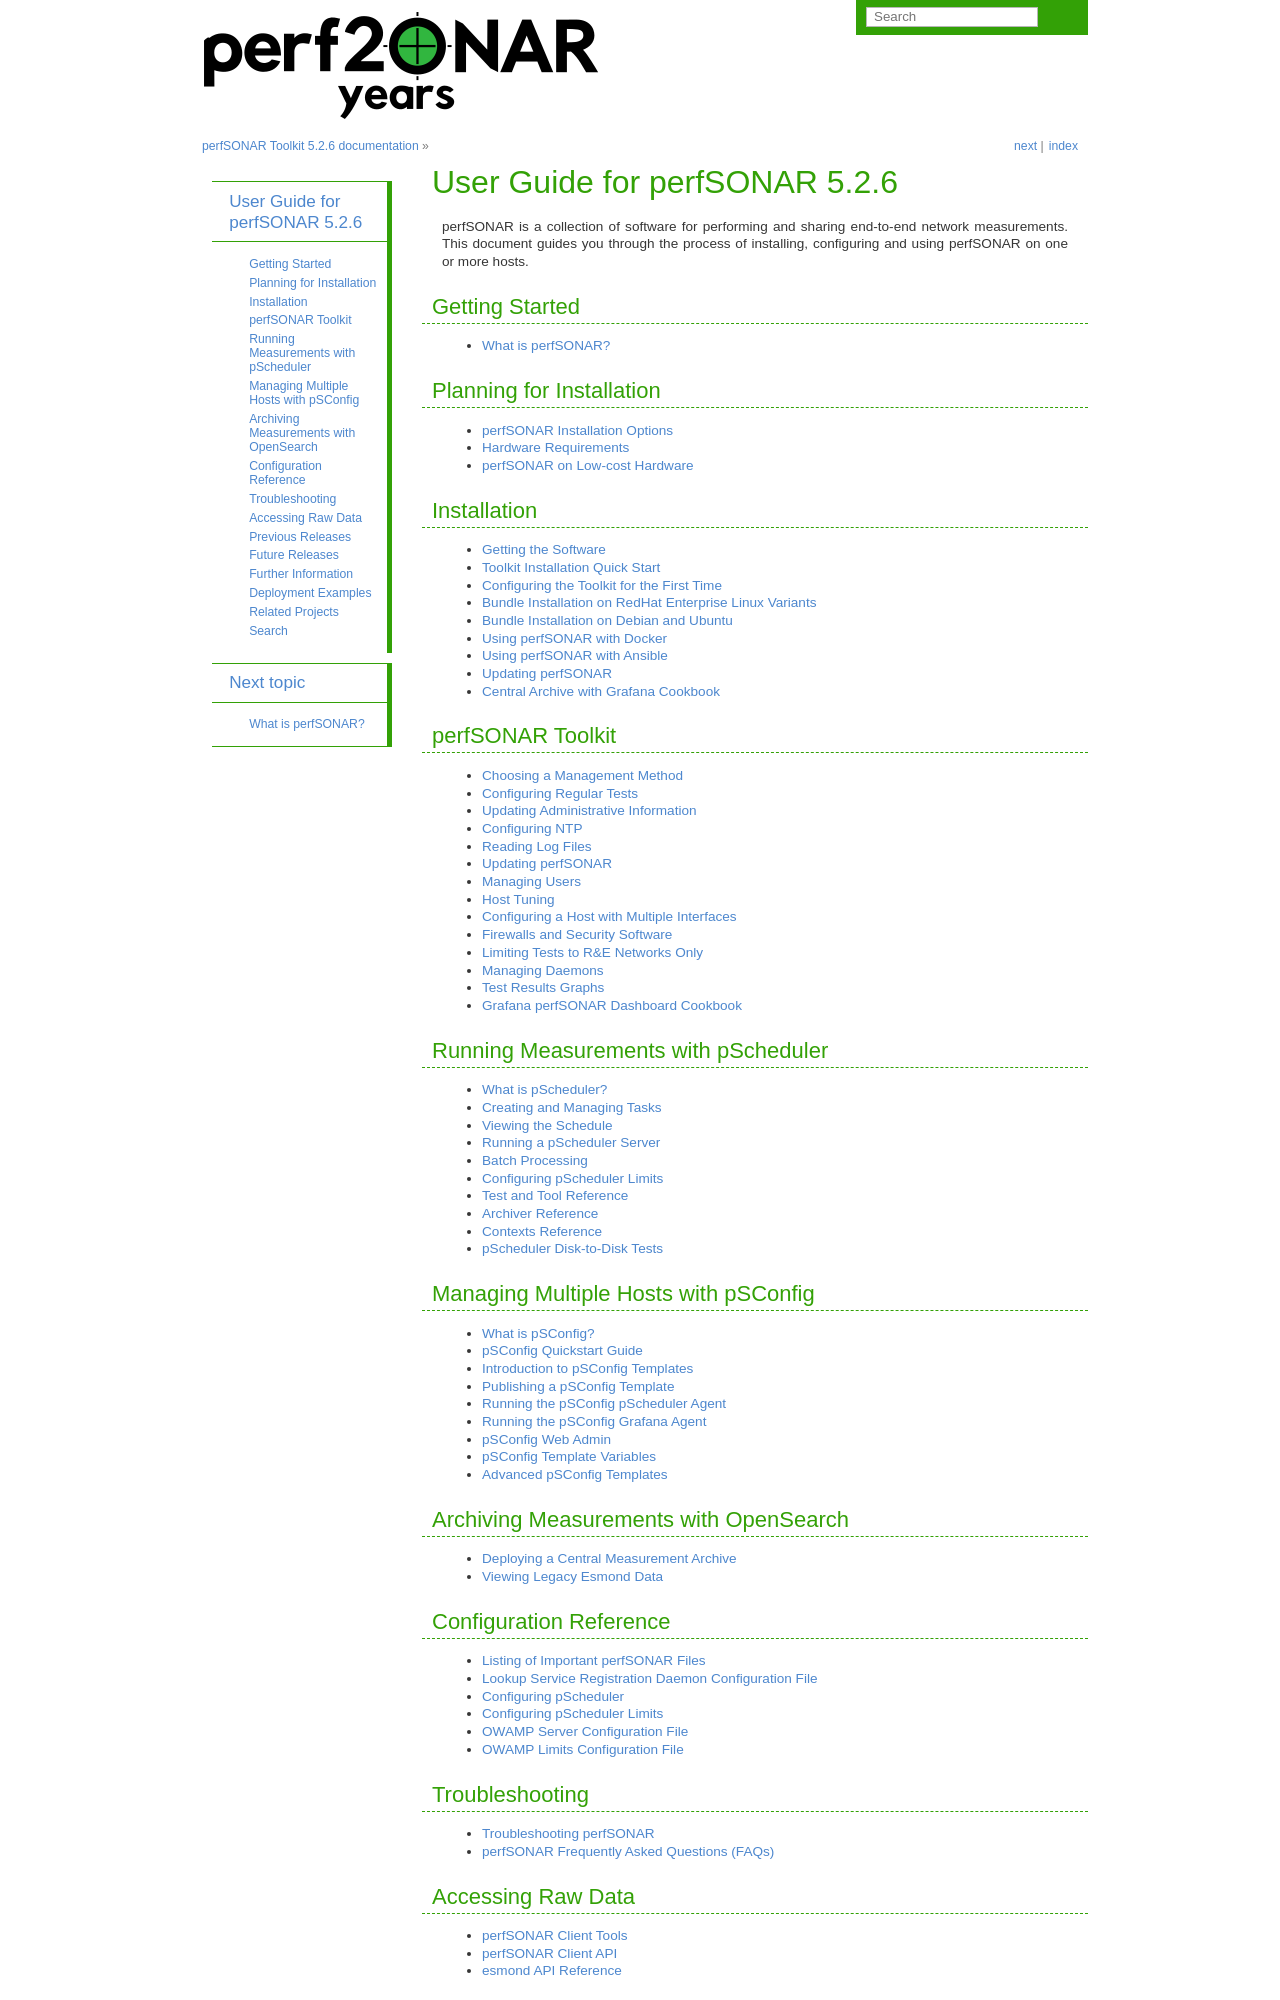

repository: perfsonar/docs · page: index.html · generator: sphinx

*******************************************
User Guide for perfSONAR |release|
*******************************************

perfSONAR is a collection of software for performing and sharing end-to-end network measurements. This document guides you through the process of installing, configuring and using perfSONAR on one or more hosts. 

.. _index-getting_started:

Getting Started
---------------
.. toctree::
   :maxdepth: 1
    
   intro_about

.. _index-planning:

Planning for Installation
-------------------------
.. toctree::
   :maxdepth: 1
   
   install_options
   install_hardware
   install_small_node_details
   
.. _index-installation:

Installation
------------
.. toctree::
   :maxdepth: 1
   
   install_getting
   install_quick_start
   install_config_first_time
   install_el
   install_debian
   install_docker
   install_ansible
   manage_update
   cookbook_central_archive

.. _index-toolkit:

perfSONAR Toolkit
------------------
.. toctree::
   :maxdepth: 1
   
   manage_choose
   manage_regular_tests
   manage_admin_info
   manage_ntp
   manage_logs
   manage_update
   manage_users
   manage_tuning
   manage_dual_xface
   manage_security
   manage_limits
   manage_daemons
   using_graphs
   grafana_cookbook

.. _index-pscheduler:

Running Measurements with pScheduler
-------------------------------------
.. toctree::
   :maxdepth: 1
   
   pscheduler_intro
   pscheduler_client_tasks
   pscheduler_client_schedule
   pscheduler_server_running
   pscheduler_batch
   config_pscheduler_limits
   pscheduler_ref_tests_tools
   pscheduler_ref_archivers
   pscheduler_ref_contexts
   pscheduler_disk_to_disk
   
Managing Multiple Hosts with pSConfig
-------------------------------------
.. toctree::
   :maxdepth: 1
   
   psconfig_intro
   psconfig_quickstart
   psconfig_templates_intro
   psconfig_publish
   psconfig_pscheduler_agent
   psconfig_grafana_agent
   pwa
   psconfig_templates_vars
   psconfig_templates_advanced
   
.. _index-multiple:

Archiving Measurements with OpenSearch
---------------------------------------
.. toctree::
   :maxdepth: 1
   
   multi_ma_install
   legacy_archive_esmond

.. _index-config_ref:

Configuration Reference
-----------------------

.. toctree::
   :maxdepth: 1

   config_files
   config_ls_registration
   config_pscheduler
   config_pscheduler_limits
   config_owamp
   config_owamp_limits

.. _index-troubleshooting:

Troubleshooting
---------------
.. toctree::
   :maxdepth: 1

   troubleshooting_overview
   FAQ

.. _index-data_access:
